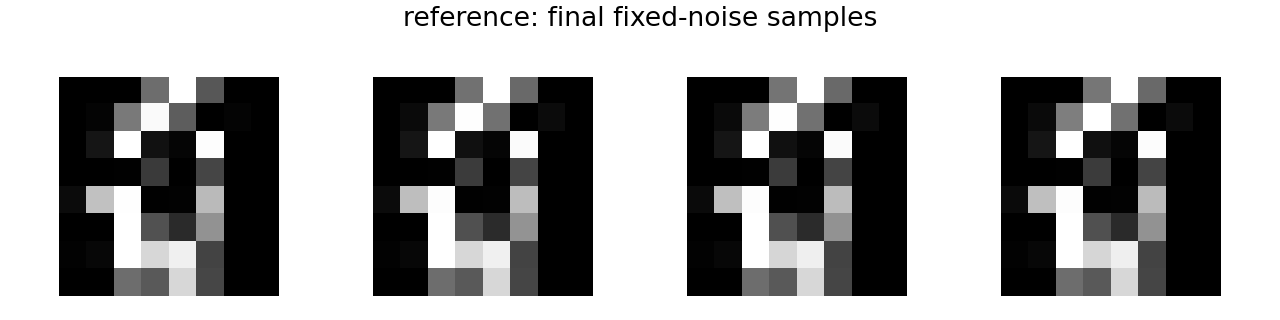

Data behind this chart, as committed beside it:
1.901975367218255997e-03, 6.775066140107810497e-05, 8.906744187697768211e-05, 4.275204539299011230e-01, 1.000000000000000000e+00, 3.419892489910125732e-01, 6.808618309150915593e-07, 1.675490602792706341e-05, 1.347178113064728677e-05, 1.727837324142456055e-02, 4.729644060134887695e-01, 9.794926047325134277e-01, 3.661301136016845703e-01, 9.225924441125243902e-05, 1.871894113719463348e-02, 0.000000000000000000e+00, 1.633728621527552605e-03, 8.524462580680847168e-02, 1.000000000000000000e+00, 6.755656003952026367e-02, 2.177800983190536499e-02, 9.883311390876770020e-01, 5.175455064510003922e-10, 3.341531191836111248e-05
1.612247666344046593e-03, 1.275681570405140519e-04, 1.094986218959093094e-04, 4.455546438694000244e-01, 1.000000000000000000e+00, 4.112921059131622314e-01, 2.219972884631715715e-06, 3.942949842894449830e-05, 3.089145684498362243e-05, 4.031945392489433289e-02, 4.797812402248382568e-01, 9.930929541587829590e-01, 4.452247619628906250e-01, 1.727828203001990914e-04, 4.352179169654846191e-02, 0.000000000000000000e+00, 1.511352835223078728e-03, 8.454693108797073364e-02, 1.000000000000000000e+00, 6.622678041458129883e-02, 2.185035869479179382e-02, 9.811381101608276367e-01, 4.604750608594443406e-11, 2.684978244360536337e-05
1.530900713987648487e-03, 1.351276441710069776e-04, 8.775074093136936426e-05, 4.535176753997802734e-01, 1.000000000000000000e+00, 4.137398600578308105e-01, 2.328948994545498863e-06, 3.411457146285101771e-05, 3.275874769315123558e-05, 4.199855774641036987e-02, 4.862128198146820068e-01, 9.949598908424377441e-01, 4.489743709564208984e-01, 1.635526277823373675e-04, 4.549861699342727661e-02, 0.000000000000000000e+00, 1.480197417549788952e-03, 8.472879976034164429e-02, 1.000000000000000000e+00, 6.616629660129547119e-02, 2.185057848691940308e-02, 9.833434820175170898e-01, 9.863929811837479633e-11, 2.421538010821677744e-05
1.447892165742814541e-03, 1.389297249261289835e-04, 5.911819607717916369e-05, 4.625264108180999756e-01, 1.000000000000000000e+00, 4.103905260562896729e-01, 2.293656280016875826e-06, 2.550331919337622821e-05, 3.329060928081162274e-05, 4.205109924077987671e-02, 4.942636191844940186e-01, 9.962310194969177246e-01, 4.463533461093902588e-01, 1.397966989316046238e-04, 4.575235024094581604e-02, 0.000000000000000000e+00, 1.449394156225025654e-03, 8.503645658493041992e-02, 1.000000000000000000e+00, 6.620352715253829956e-02, 2.184510417282581329e-02, 9.869611859321594238e-01, 1.814199346306111238e-10, 2.128185769834090024e-05
